Run: headless pygame with SDL's dummy video driver; simulated clock (each Clock.tick advances the game by its frame time, no real sleeping); random seed 0; keys injected as events and as key.get_pressed() state; no mouse input.
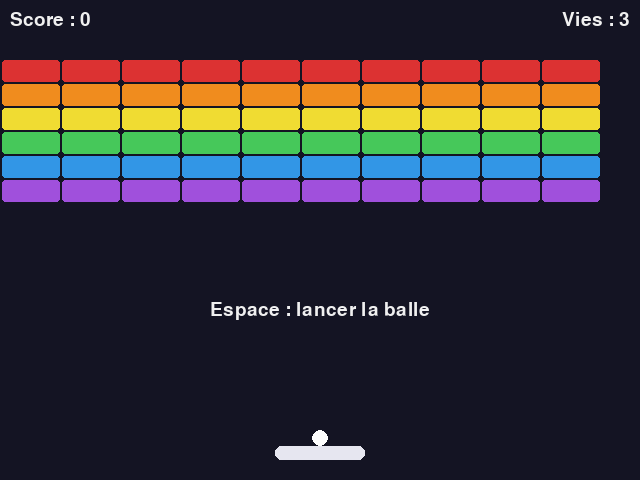
Frame 1 of 4 · flips 1–60 · no input
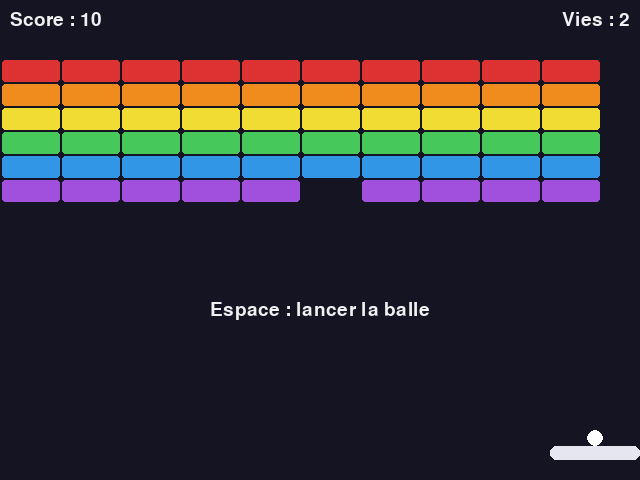
Frame 2 of 4 · flips 61–180 · tapped SPACE, RETURN · held RIGHT (→), D
Frame 3 of 4 · flips 181–300 · held DOWN (↓), S · screen unchanged from frame 2, image omitted
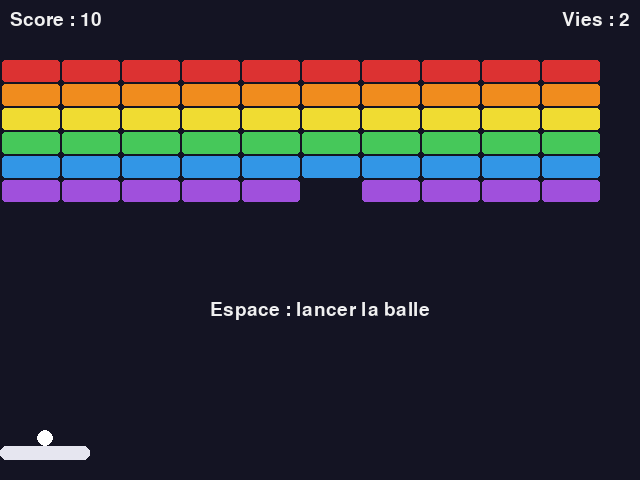
Frame 4 of 4 · flips 301–420 · held LEFT (←), A, UP (↑), W

The pygame program that drew these frames:

import pygame as pg
from math import cos, sin, radians

# --- Constantes ---------------------------------------------------------
LARGEUR, HAUTEUR = 640, 480
FPS = 60

RAQUETTE_L, RAQUETTE_H = 90, 14
RAQUETTE_VITESSE = 450       # pixels par seconde
RAYON = 8
VITESSE_BALLE = 320          # pixels par seconde
VITESSE_MAX = 560

BRIQUE_L, BRIQUE_H = 58, 22
COLONNES, LIGNES = 10, 6
MARGE_HAUT = 60
ESPACE = 2                   # espace entre deux briques
VIES = 3

FOND = (20, 20, 35)
COULEUR_RAQUETTE = (230, 230, 240)
COULEUR_BALLE = (255, 255, 255)
COULEUR_TEXTE = (240, 240, 240)
COULEURS_BRIQUES = [(220, 50, 50), (240, 140, 30), (240, 220, 50),
                    (70, 200, 90), (50, 150, 230), (160, 80, 220)]


class Raquette:
    def __init__(self):
        self.rect = pg.Rect(0, 0, RAQUETTE_L, RAQUETTE_H)
        self.reinitialiser()

    def reinitialiser(self):
        self.rect.midbottom = (LARGEUR // 2, HAUTEUR - 20)
        self.x = float(self.rect.x)

    def deplacer(self, direction, dt):
        """direction vaut -1, 0 ou 1 ; dt est en secondes."""
        self.x += direction * RAQUETTE_VITESSE * dt
        self.x = max(0, min(LARGEUR - RAQUETTE_L, self.x))
        self.rect.x = round(self.x)

    def afficher(self, surface):
        pg.draw.rect(surface, COULEUR_RAQUETTE, self.rect, border_radius=6)


class Balle:
    def __init__(self):
        self.x = self.y = 0.0
        self.vx = self.vy = 0.0
        self.collee = True   # posée sur la raquette, en attente du lancement

    @property
    def rect(self):
        return pg.Rect(round(self.x - RAYON), round(self.y - RAYON), 2 * RAYON, 2 * RAYON)

    def poser_sur(self, raquette):
        self.collee = True
        self.x = raquette.rect.centerx
        self.y = raquette.rect.top - RAYON

    def lancer(self):
        self.collee = False
        self.vx, self.vy = 0.0, -VITESSE_BALLE

    def deplacer(self, dt):
        self.x += self.vx * dt
        self.y += self.vy * dt

    def rebondir_murs(self):
        """Rebonds sur les murs gauche, droit et haut."""
        if self.x < RAYON:
            self.x = RAYON
            self.vx = abs(self.vx)
        elif self.x > LARGEUR - RAYON:
            self.x = LARGEUR - RAYON
            self.vx = -abs(self.vx)
        if self.y < RAYON:
            self.y = RAYON
            self.vy = abs(self.vy)

    def rebondir_raquette(self, raquette):
        """L'angle de renvoi dépend de l'endroit où la balle touche la raquette."""
        if self.vy > 0 and self.rect.colliderect(raquette.rect):
            position = (self.x - raquette.rect.centerx) / (RAQUETTE_L / 2)   # de -1 à 1
            position = max(-1, min(1, position))
            angle = radians(position * 60)                                      # de -60° à 60°
            vitesse = min(VITESSE_MAX, (self.vx ** 2 + self.vy ** 2) ** 0.5)
            self.vx = vitesse * sin(angle)
            self.vy = -vitesse * cos(angle)
            self.y = raquette.rect.top - RAYON

    def rebondir_brique(self, brique):
        """Rebond sur l'axe où la balle a le moins pénétré dans la brique."""
        r, b = self.rect, brique.rect
        dx = min(r.right - b.left, b.right - r.left)
        dy = min(r.bottom - b.top, b.bottom - r.top)
        if dx < dy:
            self.vx = -self.vx
        else:
            self.vy = -self.vy

    def accelerer(self, facteur):
        vitesse = (self.vx ** 2 + self.vy ** 2) ** 0.5
        if vitesse and vitesse * facteur <= VITESSE_MAX:
            self.vx *= facteur
            self.vy *= facteur

    def est_perdue(self):
        return self.y - RAYON > HAUTEUR

    def afficher(self, surface):
        pg.draw.circle(surface, COULEUR_BALLE, (round(self.x), round(self.y)), RAYON)


class Brique:
    def __init__(self, colonne, ligne):
        x = colonne * (BRIQUE_L + ESPACE) + ESPACE
        y = MARGE_HAUT + ligne * (BRIQUE_H + ESPACE)
        self.rect = pg.Rect(x, y, BRIQUE_L, BRIQUE_H)
        self.couleur = COULEURS_BRIQUES[ligne % len(COULEURS_BRIQUES)]
        self.points = 10 * (LIGNES - ligne)    # les briques du haut rapportent plus

    def afficher(self, surface):
        pg.draw.rect(surface, self.couleur, self.rect, border_radius=3)


def creer_briques():
    return [Brique(c, l) for l in range(LIGNES) for c in range(COLONNES)]


class Jeu:
    def __init__(self):
        pg.init()
        self.ecran = pg.display.set_mode((LARGEUR, HAUTEUR))
        pg.display.set_caption("Casse-briques")
        self.horloge = pg.time.Clock()
        self.police = pg.font.Font(None, 28)
        self.grande_police = pg.font.Font(None, 56)
        self.reinitialiser()

    def reinitialiser(self):
        self.raquette = Raquette()
        self.balle = Balle()
        self.balle.poser_sur(self.raquette)
        self.briques = creer_briques()
        self.score = 0
        self.vies = VIES
        self.etat = "jeu"       # "jeu", "perdu" ou "gagne"

    def gerer_evenements(self):
        """Renvoie False si le joueur veut quitter."""
        for evenement in pg.event.get():
            if evenement.type == pg.QUIT:
                return False
            if evenement.type == pg.KEYDOWN:
                if evenement.key == pg.K_ESCAPE:
                    return False
                if evenement.key == pg.K_SPACE:
                    if self.etat != "jeu":
                        self.reinitialiser()
                    elif self.balle.collee:
                        self.balle.lancer()
        return True

    def mettre_a_jour(self, dt):
        """dt est en secondes."""
        if self.etat != "jeu":
            return
        touches = pg.key.get_pressed()
        direction = touches[pg.K_RIGHT] - touches[pg.K_LEFT]
        self.raquette.deplacer(direction, dt)

        if self.balle.collee:
            self.balle.poser_sur(self.raquette)
            return

        self.balle.deplacer(dt)
        self.balle.rebondir_murs()
        self.balle.rebondir_raquette(self.raquette)
        self.gerer_briques()

        if self.balle.est_perdue():
            self.vies -= 1
            if self.vies == 0:
                self.etat = "perdu"
            else:
                self.balle.poser_sur(self.raquette)

    def gerer_briques(self):
        """Détruit au plus une brique par image pour éviter les double rebonds."""
        for brique in self.briques:
            if self.balle.rect.colliderect(brique.rect):
                self.balle.rebondir_brique(brique)
                self.balle.accelerer(1.01)
                self.briques.remove(brique)
                self.score += brique.points
                break
        if not self.briques:
            self.etat = "gagne"

    def afficher(self):
        self.ecran.fill(FOND)
        for brique in self.briques:
            brique.afficher(self.ecran)
        self.raquette.afficher(self.ecran)
        self.balle.afficher(self.ecran)
        self.ecran.blit(self.police.render(f"Score : {self.score}", True, COULEUR_TEXTE), (10, 10))
        vies = self.police.render(f"Vies : {self.vies}", True, COULEUR_TEXTE)
        self.ecran.blit(vies, vies.get_rect(topright=(LARGEUR - 10, 10)))
        if self.etat != "jeu":
            titre = "Gagné !" if self.etat == "gagne" else "Perdu !"
            self.centrer(self.grande_police, titre, HAUTEUR // 2 + 30)
            self.centrer(self.police, "Espace : rejouer", HAUTEUR // 2 + 70)
        elif self.balle.collee:
            self.centrer(self.police, "Espace : lancer la balle", HAUTEUR // 2 + 70)
        pg.display.flip()

    def centrer(self, police, texte, y):
        image = police.render(texte, True, COULEUR_TEXTE)
        self.ecran.blit(image, image.get_rect(center=(LARGEUR // 2, y)))

    def lancer(self):
        en_cours = True
        while en_cours:
            dt = self.horloge.tick(FPS) / 1000
            en_cours = self.gerer_evenements()
            self.mettre_a_jour(dt)
            self.afficher()
        pg.quit()


if __name__ == "__main__":
    Jeu().lancer()
